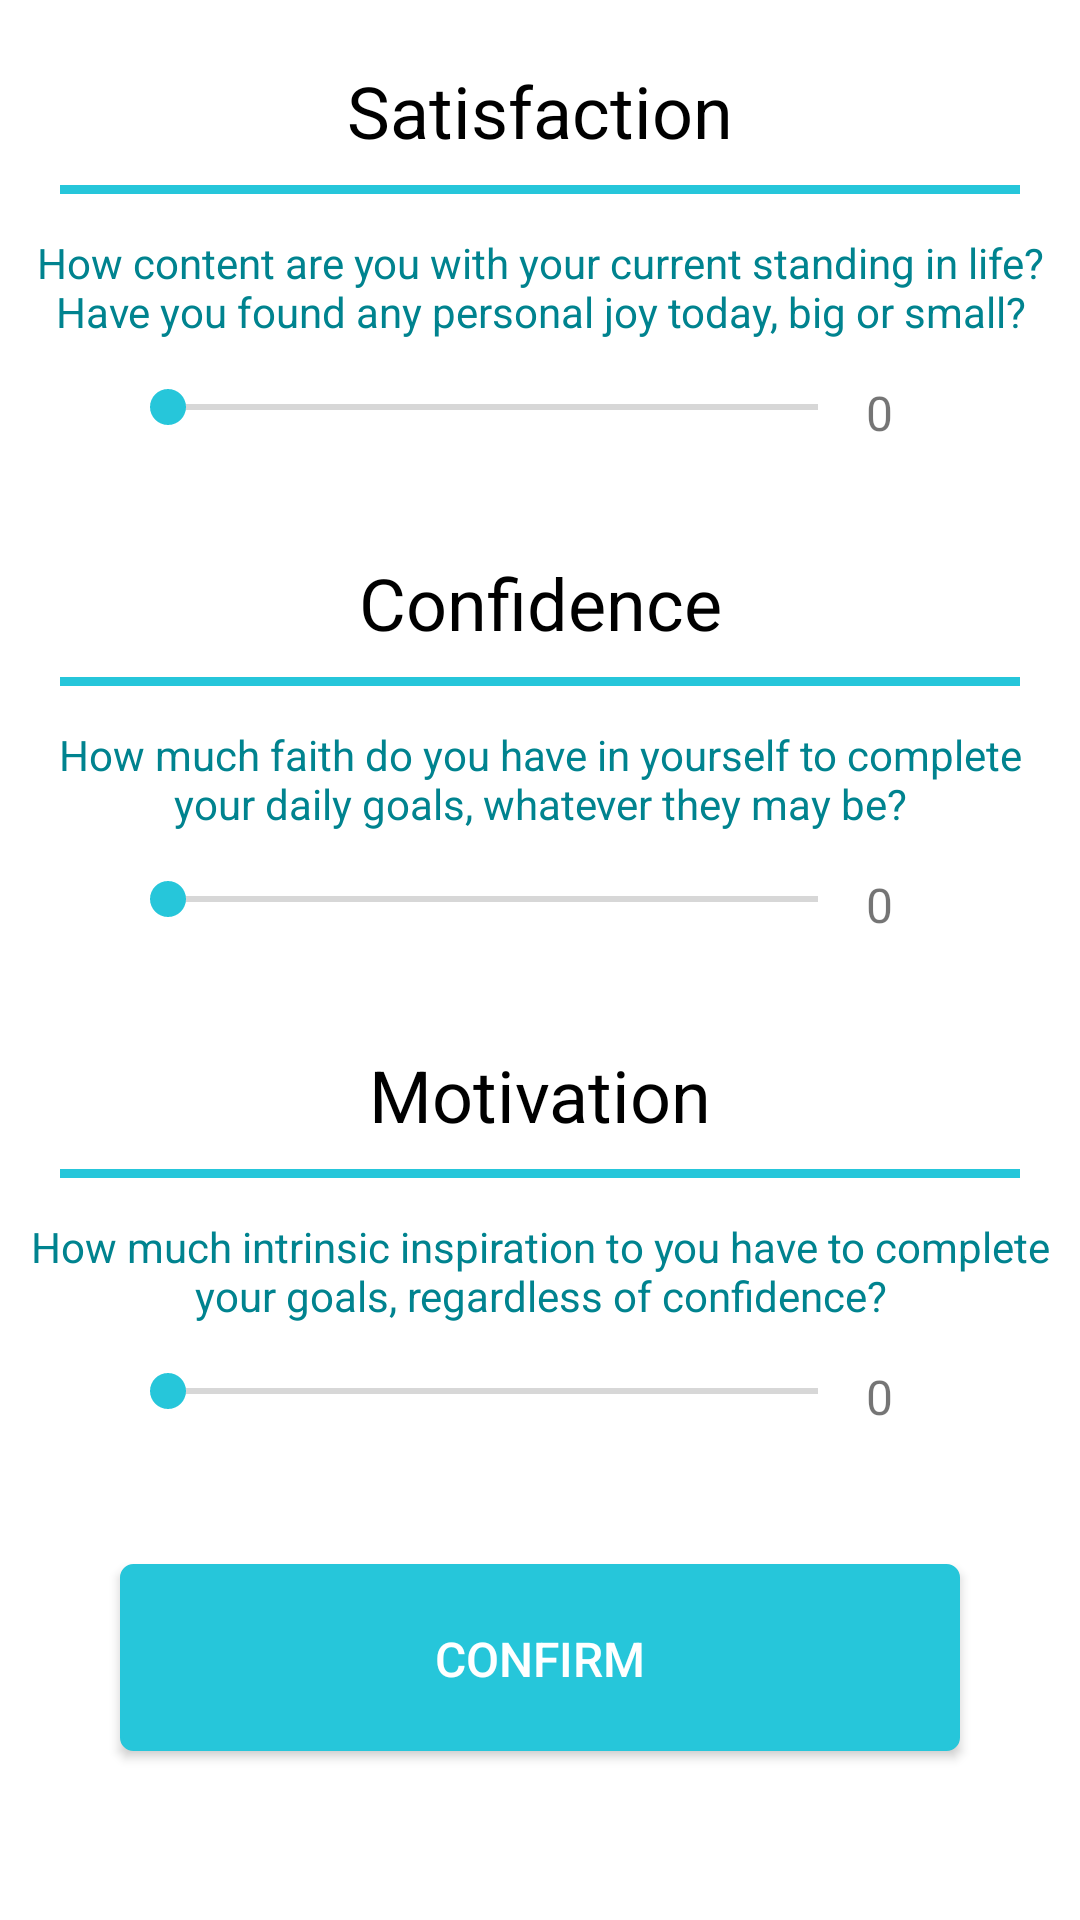

Reconstruct the res/layout file that produces this screen, plus the resources it refers to.
<!-- AndroidManifest.xml: application theme AppTheme -->
<!-- res/layout/activity_recommended.xml -->
<?xml version="1.0" encoding="utf-8"?>
<android.support.v4.widget.DrawerLayout xmlns:android="http://schemas.android.com/apk/res/android"
    android:id="@+id/recommended_drawer_layout"
    android:layout_width="match_parent"
    android:layout_height="match_parent">
    

    <LinearLayout
        android:layout_width="match_parent"
        android:layout_height="match_parent"
        android:background="#FFFFFF"
        android:orientation="vertical"
        android:weightSum="200">

        <TextView
            android:layout_width="match_parent"
            android:layout_height="0dp"
            android:layout_weight="4" />

        <TextView
            android:layout_width="match_parent"
            android:layout_height="0dp"
            android:layout_weight="16"
            android:gravity="center"
            android:text="Satisfaction"
            android:textColor="#000000"
            android:textSize="24sp" />

        <TextView
            android:layout_width="match_parent"
            android:layout_height="0dp"
            android:layout_marginLeft="20dp"
            android:layout_marginRight="20dp"
            android:layout_weight="1"
            android:background="@color/colorAccent" />

        <TextView
            android:layout_width="match_parent"
            android:layout_height="0dp"
            android:layout_weight="20"
            android:gravity="center"
            android:padding="8dp"
            android:text="How content are you with your current standing in life? Have you found any personal joy today, big or small?"
            android:textColor="@color/colorPrimaryDark"
            android:textSize="14sp" />

        <LinearLayout
            android:layout_width="match_parent"
            android:layout_height="0dp"
            android:layout_weight="15"
            android:orientation="horizontal"
            android:weightSum="20">

            <SeekBar
                android:id="@+id/satisfaction_seekbar"
                android:layout_width="0dp"
                android:layout_height="wrap_content"
                android:layout_marginLeft="40dp"
                android:layout_weight="16"
                android:max="10" />

            <TextView
                android:id="@+id/satisfaction_text"
                android:layout_width="wrap_content"
                android:layout_height="wrap_content"
                android:text="0"
                android:textSize="16sp" />

        </LinearLayout>

        <TextView
            android:layout_width="match_parent"
            android:layout_height="0dp"
            android:layout_weight="1" />

        <TextView
            android:layout_width="match_parent"
            android:layout_height="0dp"
            android:layout_weight="16"
            android:gravity="center"
            android:text="Confidence"
            android:textColor="#000000"
            android:textSize="24sp" />

        <TextView
            android:layout_width="match_parent"
            android:layout_height="0dp"
            android:layout_marginLeft="20dp"
            android:layout_marginRight="20dp"
            android:layout_weight="1"
            android:background="@color/colorAccent" />

        <TextView
            android:layout_width="match_parent"
            android:layout_height="0dp"
            android:layout_weight="20"
            android:gravity="center"
            android:padding="8dp"
            android:text="How much faith do you have in yourself to complete your daily goals, whatever they may be?"
            android:textColor="@color/colorPrimaryDark"
            android:textSize="14sp" />

        <LinearLayout
            android:layout_width="match_parent"
            android:layout_height="0dp"
            android:layout_weight="15"
            android:orientation="horizontal"
            android:weightSum="20">

            <SeekBar
                android:id="@+id/confidence_seekbar"
                android:layout_width="0dp"
                android:layout_height="wrap_content"
                android:layout_marginLeft="40dp"
                android:layout_weight="16"
                android:max="10" />

            <TextView
                android:id="@+id/confidence_text"
                android:layout_width="wrap_content"
                android:layout_height="wrap_content"
                android:text="0"
                android:textSize="16sp" />

        </LinearLayout>

        <TextView
            android:layout_width="match_parent"
            android:layout_height="0dp"
            android:layout_weight="1" />

        <TextView
            android:layout_width="match_parent"
            android:layout_height="0dp"
            android:layout_weight="16"
            android:gravity="center"
            android:text="Motivation"
            android:textColor="#000000"
            android:textSize="24sp" />

        <TextView
            android:layout_width="match_parent"
            android:layout_height="0dp"
            android:layout_marginLeft="20dp"
            android:layout_marginRight="20dp"
            android:layout_weight="1"
            android:background="@color/colorAccent" />

        <TextView
            android:layout_width="match_parent"
            android:layout_height="0dp"
            android:layout_weight="20"
            android:gravity="center"
            android:padding="8dp"
            android:text="How much intrinsic inspiration to you have to complete your goals, regardless of confidence?"
            android:textColor="@color/colorPrimaryDark"
            android:textSize="14sp" />

        <LinearLayout
            android:layout_width="match_parent"
            android:layout_height="0dp"
            android:layout_weight="15"
            android:orientation="horizontal"
            android:weightSum="20">

            <SeekBar
                android:id="@+id/motivation_seekbar"
                android:layout_width="0dp"
                android:layout_height="wrap_content"
                android:layout_marginLeft="40dp"
                android:layout_weight="16"
                android:max="10" />

            <TextView
                android:id="@+id/motivation_text"
                android:layout_width="wrap_content"
                android:layout_height="wrap_content"
                android:text="0"
                android:textSize="16sp" />

        </LinearLayout>

        <Button
            android:layout_width="match_parent"
            android:layout_height="0dp"
            android:layout_marginLeft="40dp"
            android:layout_marginRight="40dp"
            android:layout_marginTop="20dp"
            android:layout_weight="20"
            android:background="@drawable/rounded_corner"
            android:foreground="?attr/selectableItemBackground"
            android:text="Confirm"
            android:textColor="#FFFFFF"
            android:textSize="16sp" />


    </LinearLayout>

    

    <LinearLayout
        android:id="@+id/recommended_drawer_cont"
        android:layout_width="240dp"
        android:layout_height="match_parent"
        android:layout_gravity="start"
        android:orientation="vertical"
        android:weightSum="28">

        <ImageView
            android:layout_width="match_parent"
            android:layout_height="0dp"
            android:layout_weight="4"
            android:scaleType="centerCrop"
            android:src="@drawable/sunrise" />

        <ListView
            android:drawSelectorOnTop="true"
            android:id="@+id/recommended_left_drawer"
            android:layout_width="240dp"
            android:layout_height="0dp"
            android:layout_weight="24"
            android:background="@color/colorPrimaryDark"
            android:choiceMode="singleChoice" />
    </LinearLayout>


</android.support.v4.widget.DrawerLayout>
<!-- resources referenced by this layout -->
<resources>
  <color name="colorAccent">#26c6da</color>
  <color name="colorPrimaryDark">#00838f</color>
  <!-- drawable rounded_corner (drawable) -->
  <?xml version="1.0" encoding="utf-8"?>
  <shape xmlns:android="http://schemas.android.com/apk/res/android" >
      <stroke
          android:width="1dp"
          android:color="@color/colorAccent" />
  
      <solid android:color="@color/colorAccent" />
  
      <padding
          android:left="1dp"
          android:right="1dp"
          android:top="1dp" />
  
      <corners android:radius="4dp" />
  </shape>
  <!-- drawable sunrise: jpg bitmap (drawable, 78612 bytes) -->
  <style name="AppTheme" parent="Theme.AppCompat.Light.DarkActionBar">
          
          <item name="colorPrimary">#00acc1</item>
          <item name="colorPrimaryDark">#00838f</item>
          <item name="colorAccent">#26c6da</item>
      </style>
</resources>
